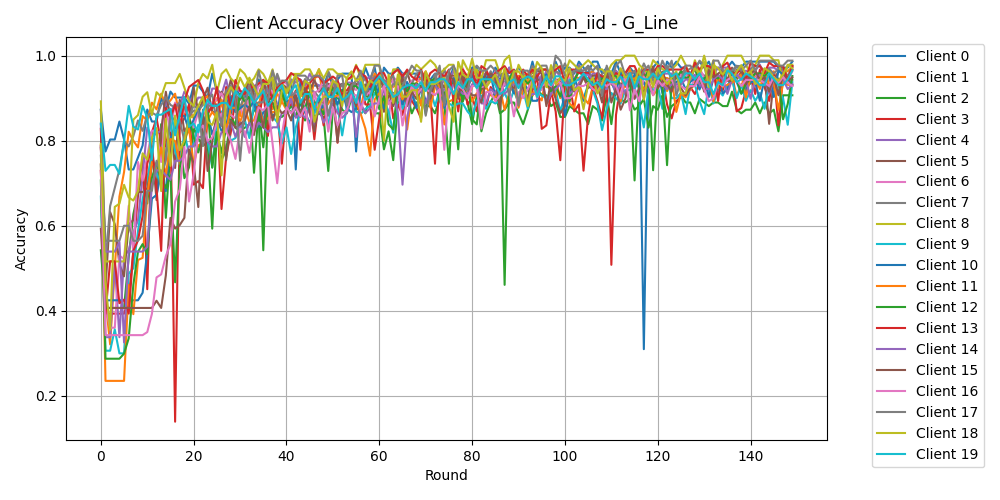

Data behind this chart, as committed beside it:
Round, Client 0, Client 1, Client 2, Client 3, Client 4, Client 5, Client 6, Client 7, Client 8, Client 9, Client 10, Client 11, Client 12, Client 13, Client 14, Client 15, Client 16, Client 17, Client 18, Client 19
0, 0.8732, 0.7895, 0.5424, 0.7295, 0.838, 0.783, 0.7868, 0.872, 0.8925, 0.6687, 0.7434, 0.7451, 0.7066, 0.8279, 0.7865, 0.5932, 0.7286, 0.7647, 0.7926, 0.8403
1, 0.7746, 0.4263, 0.4068, 0.3934, 0.338, 0.4528, 0.4118, 0.5122, 0.5161, 0.3063, 0.4248, 0.2353, 0.2874, 0.3934, 0.5393, 0.4068, 0.3429, 0.5647, 0.4667, 0.7292
2, 0.8028, 0.3211, 0.4068, 0.3934, 0.338, 0.6321, 0.3603, 0.6463, 0.5161, 0.3063, 0.4248, 0.2353, 0.2874, 0.5164, 0.5393, 0.4068, 0.3429, 0.5647, 0.3556, 0.7431
3, 0.8028, 0.5, 0.4068, 0.3934, 0.5141, 0.6038, 0.3603, 0.689, 0.5161, 0.3563, 0.4248, 0.2353, 0.2874, 0.5164, 0.5393, 0.4068, 0.3429, 0.5647, 0.6444, 0.7431
4, 0.8451, 0.6684, 0.4068, 0.3934, 0.338, 0.5094, 0.5294, 0.7317, 0.5161, 0.3, 0.4248, 0.2353, 0.2874, 0.418, 0.5618, 0.4068, 0.3429, 0.5647, 0.6519, 0.7222
5, 0.8028, 0.7263, 0.4068, 0.3934, 0.5282, 0.4811, 0.5221, 0.7988, 0.5161, 0.3, 0.4248, 0.2353, 0.2994, 0.4262, 0.3258, 0.4068, 0.3429, 0.6, 0.6963, 0.7986
6, 0.7324, 0.8211, 0.5254, 0.4262, 0.5423, 0.6038, 0.6471, 0.7866, 0.6237, 0.4875, 0.4248, 0.4608, 0.3353, 0.3934, 0.5393, 0.4068, 0.3429, 0.6, 0.6667, 0.8819
7, 0.7324, 0.8, 0.6271, 0.541, 0.5845, 0.6132, 0.5368, 0.811, 0.8495, 0.5, 0.4248, 0.3922, 0.4611, 0.541, 0.5393, 0.4068, 0.3429, 0.5647, 0.6593, 0.8333
8, 0.7606, 0.7842, 0.678, 0.6721, 0.6127, 0.6792, 0.75, 0.8476, 0.8602, 0.5875, 0.4248, 0.5196, 0.5389, 0.5656, 0.5393, 0.4068, 0.3429, 0.5647, 0.6815, 0.8264
9, 0.7887, 0.8579, 0.7203, 0.7623, 0.7183, 0.6792, 0.7059, 0.8232, 0.9032, 0.6625, 0.4425, 0.5245, 0.5569, 0.623, 0.5393, 0.4068, 0.3429, 0.5765, 0.7704, 0.8819
10, 0.8732, 0.8474, 0.6525, 0.4508, 0.831, 0.6887, 0.7647, 0.8598, 0.914, 0.7125, 0.5398, 0.6716, 0.5329, 0.7459, 0.5506, 0.4068, 0.35, 0.6824, 0.7556, 0.8542
11, 0.8451, 0.8895, 0.7627, 0.8197, 0.8099, 0.783, 0.8235, 0.8659, 0.8602, 0.7625, 0.6637, 0.75, 0.7126, 0.7869, 0.6966, 0.4068, 0.3929, 0.6824, 0.8074, 0.7569
12, 0.8451, 0.8737, 0.6864, 0.8525, 0.8169, 0.6604, 0.8235, 0.8598, 0.914, 0.725, 0.6726, 0.7304, 0.7485, 0.6885, 0.7303, 0.4237, 0.4786, 0.7529, 0.8296, 0.8611
13, 0.9014, 0.9105, 0.839, 0.7951, 0.8239, 0.8208, 0.75, 0.8841, 0.9032, 0.6937, 0.7257, 0.7843, 0.7126, 0.541, 0.7303, 0.4068, 0.4857, 0.7176, 0.6815, 0.8611
14, 0.8732, 0.8842, 0.6186, 0.7869, 0.8944, 0.9151, 0.875, 0.9024, 0.9355, 0.7688, 0.6814, 0.7157, 0.6886, 0.877, 0.7191, 0.4831, 0.5286, 0.7529, 0.8519, 0.8681
15, 0.9155, 0.8947, 0.7797, 0.8443, 0.8662, 0.8491, 0.8235, 0.8841, 0.9355, 0.8438, 0.8053, 0.8039, 0.7186, 0.8525, 0.7079, 0.6186, 0.5571, 0.8588, 0.7407, 0.875
16, 0.9014, 0.9105, 0.839, 0.1393, 0.8873, 0.7358, 0.8897, 0.878, 0.9355, 0.775, 0.8319, 0.799, 0.4671, 0.8852, 0.7528, 0.5932, 0.6571, 0.8471, 0.8593, 0.8125
17, 0.9014, 0.8579, 0.8051, 0.8361, 0.8803, 0.8962, 0.8382, 0.8902, 0.957, 0.7438, 0.8584, 0.7451, 0.7365, 0.8279, 0.7528, 0.6017, 0.6857, 0.8471, 0.7778, 0.8611
18, 0.9014, 0.8632, 0.7119, 0.8525, 0.9155, 0.8208, 0.875, 0.878, 0.9247, 0.8187, 0.8584, 0.799, 0.7904, 0.8934, 0.764, 0.6186, 0.7857, 0.8, 0.8, 0.9028
19, 0.8873, 0.8737, 0.7373, 0.8852, 0.9014, 0.8396, 0.8529, 0.8537, 0.8925, 0.7688, 0.823, 0.8284, 0.8563, 0.9262, 0.7865, 0.7797, 0.6571, 0.8588, 0.8519, 0.8333
20, 0.9296, 0.8526, 0.8305, 0.6967, 0.8803, 0.9245, 0.8309, 0.8841, 0.8817, 0.7937, 0.8496, 0.7451, 0.8084, 0.9344, 0.7865, 0.7458, 0.7214, 0.8706, 0.8593, 0.8403
21, 0.9296, 0.8632, 0.8051, 0.7049, 0.9014, 0.8679, 0.8676, 0.872, 0.9355, 0.8375, 0.8761, 0.7892, 0.7725, 0.9426, 0.809, 0.6441, 0.8214, 0.8706, 0.8815, 0.8194
22, 0.9155, 0.8947, 0.7881, 0.6885, 0.9014, 0.8962, 0.8603, 0.8841, 0.957, 0.8375, 0.8407, 0.7941, 0.8144, 0.918, 0.809, 0.8729, 0.8357, 0.7882, 0.9037, 0.8681
23, 0.9014, 0.9053, 0.7966, 0.8607, 0.8803, 0.9245, 0.875, 0.8963, 0.9462, 0.8, 0.8673, 0.848, 0.8802, 0.8689, 0.7978, 0.7288, 0.8, 0.8824, 0.8444, 0.8958
24, 0.9577, 0.8737, 0.5932, 0.8852, 0.9225, 0.8679, 0.8897, 0.9085, 0.9785, 0.7375, 0.8142, 0.8676, 0.7365, 0.877, 0.7865, 0.7966, 0.8071, 0.8824, 0.837, 0.8819
25, 0.9155, 0.9, 0.822, 0.8852, 0.9225, 0.8679, 0.8971, 0.8415, 0.914, 0.8438, 0.8496, 0.8529, 0.8204, 0.9262, 0.7865, 0.8644, 0.8429, 0.8824, 0.8667, 0.8819
26, 0.8873, 0.8842, 0.7712, 0.6393, 0.9085, 0.9151, 0.9118, 0.8354, 0.957, 0.8688, 0.823, 0.8971, 0.7545, 0.8361, 0.8202, 0.8644, 0.8643, 0.8353, 0.7185, 0.8889
27, 0.9014, 0.8632, 0.8305, 0.7623, 0.9437, 0.8962, 0.8897, 0.8598, 0.9677, 0.8375, 0.8319, 0.8235, 0.7784, 0.9262, 0.8202, 0.7542, 0.8214, 0.9176, 0.9037, 0.8889
28, 0.8592, 0.9053, 0.8644, 0.8197, 0.8944, 0.9434, 0.8603, 0.9207, 0.9462, 0.8, 0.9027, 0.8775, 0.8503, 0.877, 0.8427, 0.8475, 0.8, 0.9294, 0.9259, 0.875
29, 0.9296, 0.9053, 0.8305, 0.9016, 0.9225, 0.9057, 0.8529, 0.9146, 0.9355, 0.8063, 0.8673, 0.8775, 0.8383, 0.9426, 0.809, 0.8305, 0.7571, 0.8941, 0.9111, 0.9167
30, 0.9014, 0.8579, 0.822, 0.8197, 0.9155, 0.8962, 0.8824, 0.878, 0.9677, 0.8313, 0.8761, 0.8431, 0.9102, 0.918, 0.8427, 0.839, 0.8286, 0.7529, 0.9481, 0.9028
31, 0.9014, 0.9158, 0.8305, 0.8443, 0.9085, 0.9151, 0.8456, 0.9085, 0.957, 0.85, 0.885, 0.8775, 0.8922, 0.9098, 0.809, 0.8475, 0.8214, 0.8824, 0.9259, 0.9236
32, 0.9437, 0.9368, 0.839, 0.9262, 0.9437, 0.9434, 0.9118, 0.9146, 0.9355, 0.8063, 0.8761, 0.8431, 0.9042, 0.9262, 0.8427, 0.8814, 0.7714, 0.9294, 0.9481, 0.9097
33, 0.9155, 0.9, 0.8729, 0.9098, 0.9296, 0.9057, 0.875, 0.8841, 0.9462, 0.8875, 0.8938, 0.848, 0.7246, 0.9262, 0.8202, 0.8136, 0.8357, 0.8941, 0.9259, 0.8889
34, 0.9437, 0.8789, 0.8644, 0.8443, 0.9296, 0.9057, 0.9338, 0.8902, 0.9677, 0.8812, 0.8319, 0.8824, 0.8743, 0.9344, 0.8427, 0.8814, 0.8786, 0.9647, 0.9037, 0.9028
35, 0.9296, 0.9368, 0.5424, 0.918, 0.9366, 0.9434, 0.9191, 0.8902, 0.957, 0.85, 0.8673, 0.8431, 0.7844, 0.9426, 0.8315, 0.8305, 0.8714, 0.9176, 0.9333, 0.9167
36, 0.9155, 0.9, 0.8814, 0.8115, 0.9155, 0.8962, 0.8971, 0.9329, 0.9355, 0.8812, 0.8761, 0.8529, 0.8922, 0.9344, 0.8202, 0.9068, 0.8857, 0.8941, 0.9333, 0.8819
37, 0.9437, 0.8737, 0.8898, 0.9098, 0.9366, 0.9434, 0.9191, 0.9207, 0.9677, 0.8562, 0.8584, 0.8676, 0.9042, 0.8934, 0.8315, 0.8475, 0.7929, 0.9647, 0.9481, 0.8958
38, 0.8732, 0.9105, 0.8559, 0.877, 0.9507, 0.9245, 0.8676, 0.9573, 0.914, 0.8438, 0.8673, 0.8676, 0.9222, 0.9262, 0.8315, 0.8814, 0.7, 0.9294, 0.8444, 0.9167
39, 0.9296, 0.8947, 0.8559, 0.7459, 0.9225, 0.934, 0.9412, 0.9268, 0.9355, 0.7937, 0.9204, 0.8922, 0.9162, 0.9344, 0.8652, 0.8644, 0.8143, 0.9412, 0.9185, 0.9306
40, 0.9155, 0.9263, 0.8644, 0.877, 0.9225, 0.9245, 0.9338, 0.8841, 0.914, 0.8313, 0.8938, 0.8725, 0.8743, 0.9426, 0.8652, 0.8729, 0.8786, 0.9412, 0.9111, 0.8958
41, 0.9437, 0.9053, 0.8814, 0.8852, 0.9437, 0.8962, 0.9118, 0.9024, 0.957, 0.7688, 0.8938, 0.9069, 0.8683, 0.959, 0.8989, 0.8475, 0.8643, 0.9059, 0.9333, 0.9167
42, 0.7324, 0.8947, 0.8729, 0.918, 0.9366, 0.9151, 0.9118, 0.9146, 0.957, 0.8313, 0.9027, 0.8775, 0.8563, 0.9508, 0.8539, 0.9068, 0.8786, 0.9529, 0.9556, 0.9306
43, 0.9437, 0.9211, 0.8729, 0.7787, 0.9437, 0.9245, 0.8971, 0.9207, 0.957, 0.8688, 0.885, 0.9069, 0.8922, 0.9426, 0.8652, 0.8559, 0.8571, 0.9529, 0.9037, 0.8889
44, 0.9155, 0.9368, 0.8475, 0.918, 0.9296, 0.8962, 0.8824, 0.9451, 0.9677, 0.8812, 0.8673, 0.902, 0.8743, 0.918, 0.8539, 0.9237, 0.8786, 0.9529, 0.9407, 0.9097
45, 0.9296, 0.8895, 0.8898, 0.9098, 0.9577, 0.9151, 0.8971, 0.9207, 0.9677, 0.8688, 0.8407, 0.8922, 0.9162, 0.9344, 0.8764, 0.8644, 0.8214, 0.9412, 0.9333, 0.9097
46, 0.9296, 0.9421, 0.8559, 0.8033, 0.9366, 0.9434, 0.9118, 0.9146, 0.9462, 0.8625, 0.8761, 0.8873, 0.8922, 0.9508, 0.8315, 0.822, 0.9143, 0.9529, 0.8444, 0.875
47, 0.9296, 0.9684, 0.8644, 0.9016, 0.9296, 0.9151, 0.9191, 0.9024, 0.9677, 0.8938, 0.9027, 0.8725, 0.8802, 0.9508, 0.8764, 0.8898, 0.8714, 0.9529, 0.8815, 0.9028
48, 0.9296, 0.8895, 0.8559, 0.8361, 0.9155, 0.9245, 0.9412, 0.872, 0.9462, 0.9, 0.8673, 0.8725, 0.8623, 0.9344, 0.8427, 0.8898, 0.9071, 0.9412, 0.9037, 0.9236
49, 0.9577, 0.9263, 0.7288, 0.9016, 0.9296, 0.934, 0.9265, 0.9634, 0.9677, 0.8313, 0.9027, 0.8873, 0.9102, 0.9426, 0.8652, 0.9237, 0.8214, 0.8588, 0.9037, 0.9028
50, 0.9296, 0.9421, 0.8729, 0.9262, 0.9014, 0.9245, 0.9412, 0.939, 0.9677, 0.9187, 0.9115, 0.902, 0.9222, 0.9508, 0.8876, 0.9068, 0.8786, 0.9059, 0.9407, 0.9028
51, 0.9437, 0.9263, 0.9068, 0.7951, 0.9366, 0.9245, 0.9044, 0.9146, 0.957, 0.8812, 0.885, 0.9069, 0.9102, 0.9426, 0.8652, 0.7966, 0.8357, 0.9529, 0.9333, 0.9236
52, 0.9577, 0.9105, 0.8729, 0.918, 0.9296, 0.934, 0.8971, 0.9329, 0.957, 0.8125, 0.9204, 0.9118, 0.9162, 0.9016, 0.8539, 0.9068, 0.8643, 0.9529, 0.8815, 0.8958
53, 0.9577, 0.8947, 0.8644, 0.918, 0.9366, 0.9057, 0.8897, 0.9024, 0.9462, 0.8812, 0.8761, 0.9069, 0.9341, 0.9426, 0.8652, 0.8983, 0.8714, 0.8824, 0.9481, 0.9028
54, 0.9577, 0.9158, 0.8983, 0.9344, 0.9366, 0.934, 0.9265, 0.9024, 0.9462, 0.9, 0.8673, 0.8971, 0.9281, 0.9508, 0.9101, 0.9322, 0.9071, 0.9294, 0.963, 0.9167
55, 0.7746, 0.8789, 0.8729, 0.8689, 0.9296, 0.934, 0.9191, 0.9451, 0.9785, 0.8688, 0.8761, 0.8922, 0.9281, 0.9754, 0.809, 0.8814, 0.9071, 0.9412, 0.9407, 0.8889
56, 0.9296, 0.8789, 0.8814, 0.9508, 0.9437, 0.9245, 0.9412, 0.9268, 0.9462, 0.8625, 0.9115, 0.8627, 0.9162, 0.959, 0.8876, 0.9153, 0.8714, 0.9647, 0.9481, 0.9375
57, 0.9718, 0.9263, 0.8644, 0.8852, 0.9437, 0.9245, 0.9118, 0.9512, 0.9785, 0.875, 0.9292, 0.8284, 0.9102, 0.9508, 0.8652, 0.9322, 0.9071, 0.9059, 0.9185, 0.8958
58, 0.9437, 0.9316, 0.9068, 0.8852, 0.9507, 0.934, 0.9191, 0.8963, 0.9785, 0.8812, 0.9204, 0.7647, 0.8922, 0.9262, 0.8764, 0.8983, 0.9143, 0.9412, 0.9407, 0.9028
59, 0.9718, 0.9579, 0.8644, 0.7787, 0.9437, 0.9434, 0.9412, 0.9512, 0.9785, 0.9125, 0.9381, 0.8971, 0.9281, 0.9426, 0.8876, 0.9407, 0.8571, 0.9765, 0.9333, 0.9375
... 90 more rows
